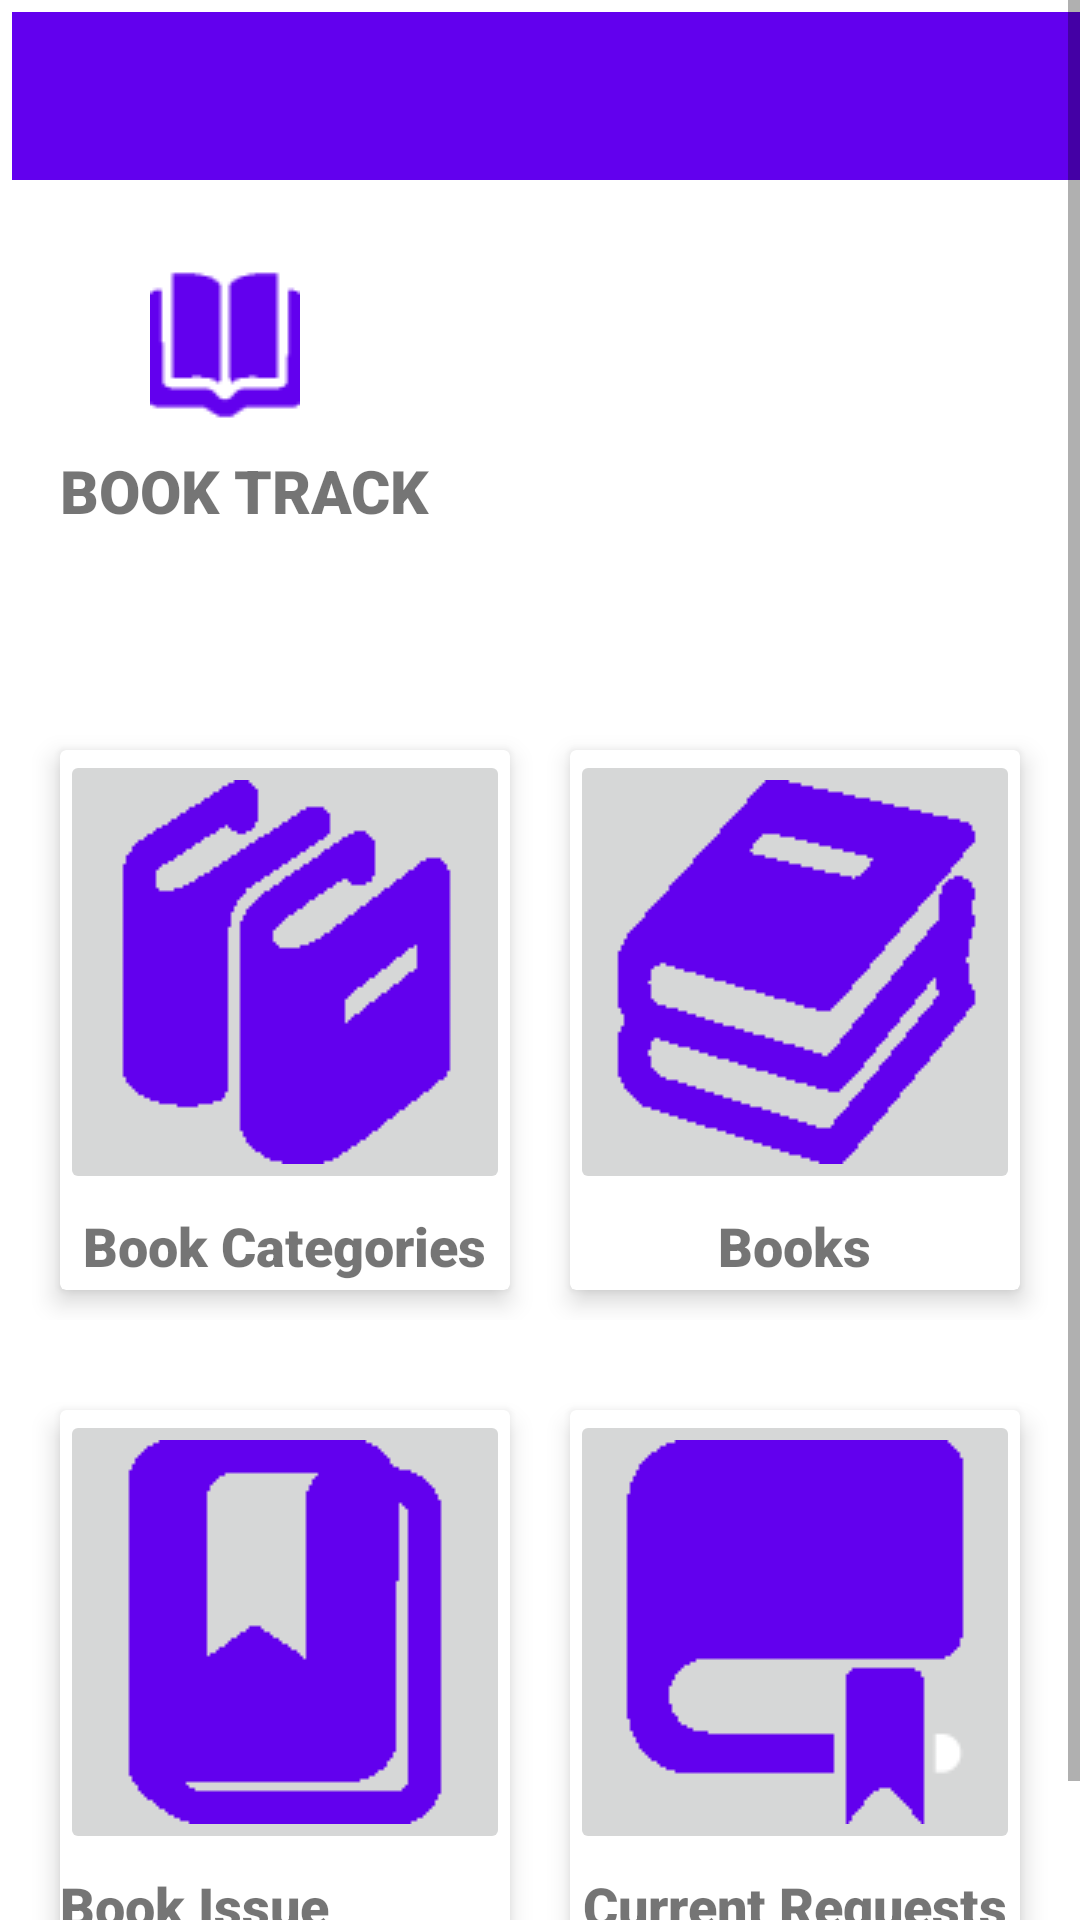

Here is an Android app screen rendered from its layout file. Give the layout XML and the strings, colors and styles it references.
<!-- AndroidManifest.xml: application theme AppTheme -->
<!-- res/layout/activity_admin_dashboard.xml -->
<?xml version="1.0" encoding="utf-8"?>
<androidx.drawerlayout.widget.DrawerLayout xmlns:android="http://schemas.android.com/apk/res/android"
    xmlns:app="http://schemas.android.com/apk/res-auto"
    xmlns:tools="http://schemas.android.com/tools"
    android:layout_width="match_parent"
    android:layout_height="match_parent"
    android:id="@+id/drawer_layout"
    tools:context=".AdminDashboardActivity"
    android:fitsSystemWindows="true"
    tools:openDrawer="start">

    <com.google.android.material.navigation.NavigationView
        android:id="@+id/nav_view"
        android:layout_width="409dp"
        android:layout_height="match_parent"
        app:headerLayout="@layout/header"
        app:menu="@menu/admin_menu"
        android:layout_gravity="start"/>

    <ScrollView
        android:layout_width="match_parent"
        android:layout_height="match_parent">

        <androidx.constraintlayout.widget.ConstraintLayout
            android:layout_width="match_parent"
            android:layout_height="match_parent"
            android:background="#FFFFFF">

            <androidx.appcompat.widget.Toolbar
                android:id="@+id/toolbar"
                android:layout_width="409dp"
                android:layout_height="wrap_content"
                android:layout_margin="4dp"
                android:background="?attr/colorPrimary"
                android:minHeight="?attr/actionBarSize"
                android:theme="?attr/actionBarTheme"
                app:layout_constraintStart_toStartOf="parent"
                app:layout_constraintTop_toTopOf="parent"
                app:navigationIcon="@drawable/menu"/>


            <LinearLayout
                android:id="@+id/Title"
                android:layout_width="match_parent"
                android:layout_height="150dp"
                android:orientation="vertical"
                android:layout_marginTop="10dp"
                android:padding="10dp"
                app:layout_constraintEnd_toEndOf="parent"
                app:layout_constraintStart_toStartOf="parent"
                app:layout_constraintTop_toBottomOf="@+id/toolbar">

                <ImageView
                    android:id="@+id/imgTitle"
                    android:layout_width="wrap_content"
                    android:layout_marginLeft="40dp"
                    android:layout_marginTop="10dp"
                    android:src="@drawable/book_icon"
                    android:layout_height="wrap_content" />

                <TextView
                    android:id="@+id/AppName"
                    android:layout_width="wrap_content"
                    android:layout_height="wrap_content"
                    android:layout_margin="10dp"
                    android:fontFamily="sans-serif-black"
                    android:text="BOOK TRACK"
                    android:textFontWeight="900"
                    android:textSize="20sp" />
            </LinearLayout>

            <LinearLayout
                android:id="@+id/layer1"
                android:layout_width="match_parent"
                android:layout_height="220dp"
                android:layout_marginTop="10dp"
                android:padding="10dp"
                app:layout_constraintEnd_toEndOf="parent"
                app:layout_constraintStart_toStartOf="parent"
                app:layout_constraintTop_toBottomOf="@+id/Title">

                <androidx.cardview.widget.CardView
                    android:id="@+id/crdView1"
                    android:layout_width="0dp"
                    android:layout_height="match_parent"
                    android:layout_margin="10dp"
                    android:layout_weight="1"
                    android:fadingEdgeLength="3dp"
                    app:cardElevation="5dp"
                    app:cardMaxElevation="5dp">

                    <LinearLayout
                        android:id="@+id/card1"
                        android:layout_width="match_parent"
                        android:layout_height="match_parent"
                        android:orientation="vertical">

                        <ImageButton
                            android:id="@+id/imgCat"
                            android:layout_width="wrap_content"
                            android:layout_height="wrap_content"
                            android:layout_gravity="center_horizontal"
                            android:src="@drawable/books_cat" />

                        <TextView
                            android:id="@+id/txtCat"
                            android:layout_width="wrap_content"
                            android:layout_height="wrap_content"
                            android:layout_gravity="center_horizontal"
                            android:layout_marginTop="5dp"
                            android:fontFamily="sans-serif-black"
                            android:text="Book Categories"
                            android:textFontWeight="900"
                            android:textSize="18sp" />
                    </LinearLayout>
                </androidx.cardview.widget.CardView>

                <androidx.cardview.widget.CardView
                    android:id="@+id/crdView2"
                    android:layout_width="0dp"
                    android:layout_height="match_parent"
                    android:layout_margin="10dp"
                    android:layout_weight="1"
                    android:fadingEdgeLength="3dp"
                    app:cardElevation="5dp"
                    app:cardMaxElevation="5dp">

                    <LinearLayout
                        android:id="@+id/card2"
                        android:layout_width="match_parent"
                        android:layout_height="match_parent"
                        android:orientation="vertical">

                        <ImageButton
                            android:id="@+id/imgBook"
                            android:layout_width="wrap_content"
                            android:layout_height="wrap_content"
                            android:layout_gravity="center_horizontal"
                            android:src="@drawable/books" />

                        <TextView
                            android:id="@+id/txtBook"
                            android:layout_width="wrap_content"
                            android:layout_height="wrap_content"
                            android:layout_gravity="center_horizontal"
                            android:layout_marginTop="5dp"
                            android:fontFamily="sans-serif-black"
                            android:text="Books"
                            android:textFontWeight="900"
                            android:textSize="18sp" />
                    </LinearLayout>

                </androidx.cardview.widget.CardView>
            </LinearLayout>

            <LinearLayout
                android:id="@+id/layer2"
                android:layout_width="0dp"
                android:layout_height="220dp"
                android:padding="10dp"
                android:layout_marginBottom="20dp"
                app:layout_constraintBottom_toBottomOf="parent"
                app:layout_constraintEnd_toEndOf="parent"
                app:layout_constraintStart_toStartOf="parent"
                app:layout_constraintTop_toBottomOf="@+id/layer1">

                <androidx.cardview.widget.CardView
                    android:id="@+id/crdView3"
                    android:layout_width="0dp"
                    android:layout_height="match_parent"
                    android:layout_margin="10dp"
                    android:layout_weight="1"
                    android:fadingEdgeLength="3dp"
                    app:cardElevation="5dp"
                    app:cardMaxElevation="5dp">

                    <LinearLayout
                        android:id="@+id/card3"
                        android:layout_width="match_parent"
                        android:layout_height="match_parent"
                        android:orientation="vertical">

                        <ImageButton
                            android:id="@+id/imgHistory"
                            android:layout_width="wrap_content"
                            android:layout_height="wrap_content"
                            android:layout_gravity="center_horizontal"
                            android:src="@drawable/book_issue_history" />

                        <TextView
                            android:id="@+id/txtHistory"
                            android:layout_width="wrap_content"
                            android:layout_height="wrap_content"
                            android:layout_gravity="center_horizontal"
                            android:layout_marginTop="5dp"
                            android:fontFamily="sans-serif-black"
                            android:text="Book Issue Records"
                            android:textFontWeight="900"
                            android:textSize="18sp" />
                    </LinearLayout>
                </androidx.cardview.widget.CardView>

                <androidx.cardview.widget.CardView
                    android:id="@+id/crdView4"
                    android:layout_width="0dp"
                    android:layout_height="match_parent"
                    android:layout_margin="10dp"
                    android:layout_weight="1"
                    android:fadingEdgeLength="3dp"
                    app:cardElevation="5dp"
                    app:cardMaxElevation="5dp">

                    <LinearLayout
                        android:id="@+id/card4"
                        android:layout_width="match_parent"
                        android:layout_height="match_parent"
                        android:orientation="vertical">

                        <ImageButton
                            android:id="@+id/imgCurrentReq"
                            android:layout_width="wrap_content"
                            android:layout_height="wrap_content"
                            android:layout_gravity="center_horizontal"
                            android:src="@drawable/current_book" />

                        <TextView
                            android:id="@+id/txtCurrentReq"
                            android:layout_width="wrap_content"
                            android:layout_height="wrap_content"
                            android:layout_gravity="center_horizontal"
                            android:layout_marginTop="5dp"
                            android:fontFamily="sans-serif-black"
                            android:text="Current Requests"
                            android:textFontWeight="900"
                            android:textSize="18sp" />
                    </LinearLayout>

                </androidx.cardview.widget.CardView>
            </LinearLayout>

        </androidx.constraintlayout.widget.ConstraintLayout>

    </ScrollView>

</androidx.drawerlayout.widget.DrawerLayout>
<!-- res/layout/header.xml (included above) -->
<?xml version="1.0" encoding="utf-8"?>
<androidx.constraintlayout.widget.ConstraintLayout
    xmlns:android="http://schemas.android.com/apk/res/android"
    xmlns:app="http://schemas.android.com/apk/res-auto"
    android:layout_width="match_parent"
    android:layout_height="match_parent">

    <LinearLayout
        android:id="@+id/Title"
        android:layout_width="match_parent"
        android:layout_height="150dp"
        android:orientation="vertical"
        android:padding="10dp"
        app:layout_constraintStart_toStartOf="parent"
        android:background="@color/colorPrimary"
        app:layout_constraintTop_toTopOf="parent">

        <ImageView
            android:id="@+id/imgTitle"
            android:layout_width="80dp"
            android:layout_height="80dp"
            android:layout_marginLeft="70dp"
            android:layout_marginTop="10dp"
            android:src="@drawable/white_book_icon" />

        <TextView
            android:id="@+id/AppName"
            android:layout_width="wrap_content"
            android:layout_height="wrap_content"
            android:layout_marginLeft="20dp"
            android:layout_marginTop="10dp"
            android:fontFamily="sans-serif-black"
            android:text="BOOK TRACK"
            android:textStyle="bold"
            android:textColor="#FFFFFF"
            android:textFontWeight="900"
            android:textSize="20sp"
            app:fontFamily="@font/chango"/>
    </LinearLayout>

</androidx.constraintlayout.widget.ConstraintLayout>
<!-- resources referenced by this layout -->
<resources>
  <color name="colorPrimary">#6200EE</color>
  <!-- drawable book_icon: png bitmap (drawable, 462 bytes) -->
  <!-- drawable book_issue_history: png bitmap (drawable, 358 bytes) -->
  <!-- drawable books: png bitmap (drawable, 747 bytes) -->
  <!-- drawable books_cat: png bitmap (drawable, 591 bytes) -->
  <!-- drawable current_book: png bitmap (drawable, 569 bytes) -->
  <!-- drawable white_book_icon: png bitmap (drawable, 456 bytes) -->
  <style name="AppTheme" parent="Theme.AppCompat.Light.DarkActionBar">
          
          <item name="colorPrimary">@color/colorPrimary</item>
          <item name="colorPrimaryDark">@color/colorPrimaryDark</item>
          <item name="colorAccent">@color/colorAccent</item>
  
          <item name="windowActionBar">false</item>
          <item name="windowNoTitle">true</item>
  
          <item name="android:statusBarColor">#00000000</item>
      </style>
  <color name="colorPrimaryDark">#3700B3</color>
  <color name="colorAccent">#03DAC5</color>
</resources>
